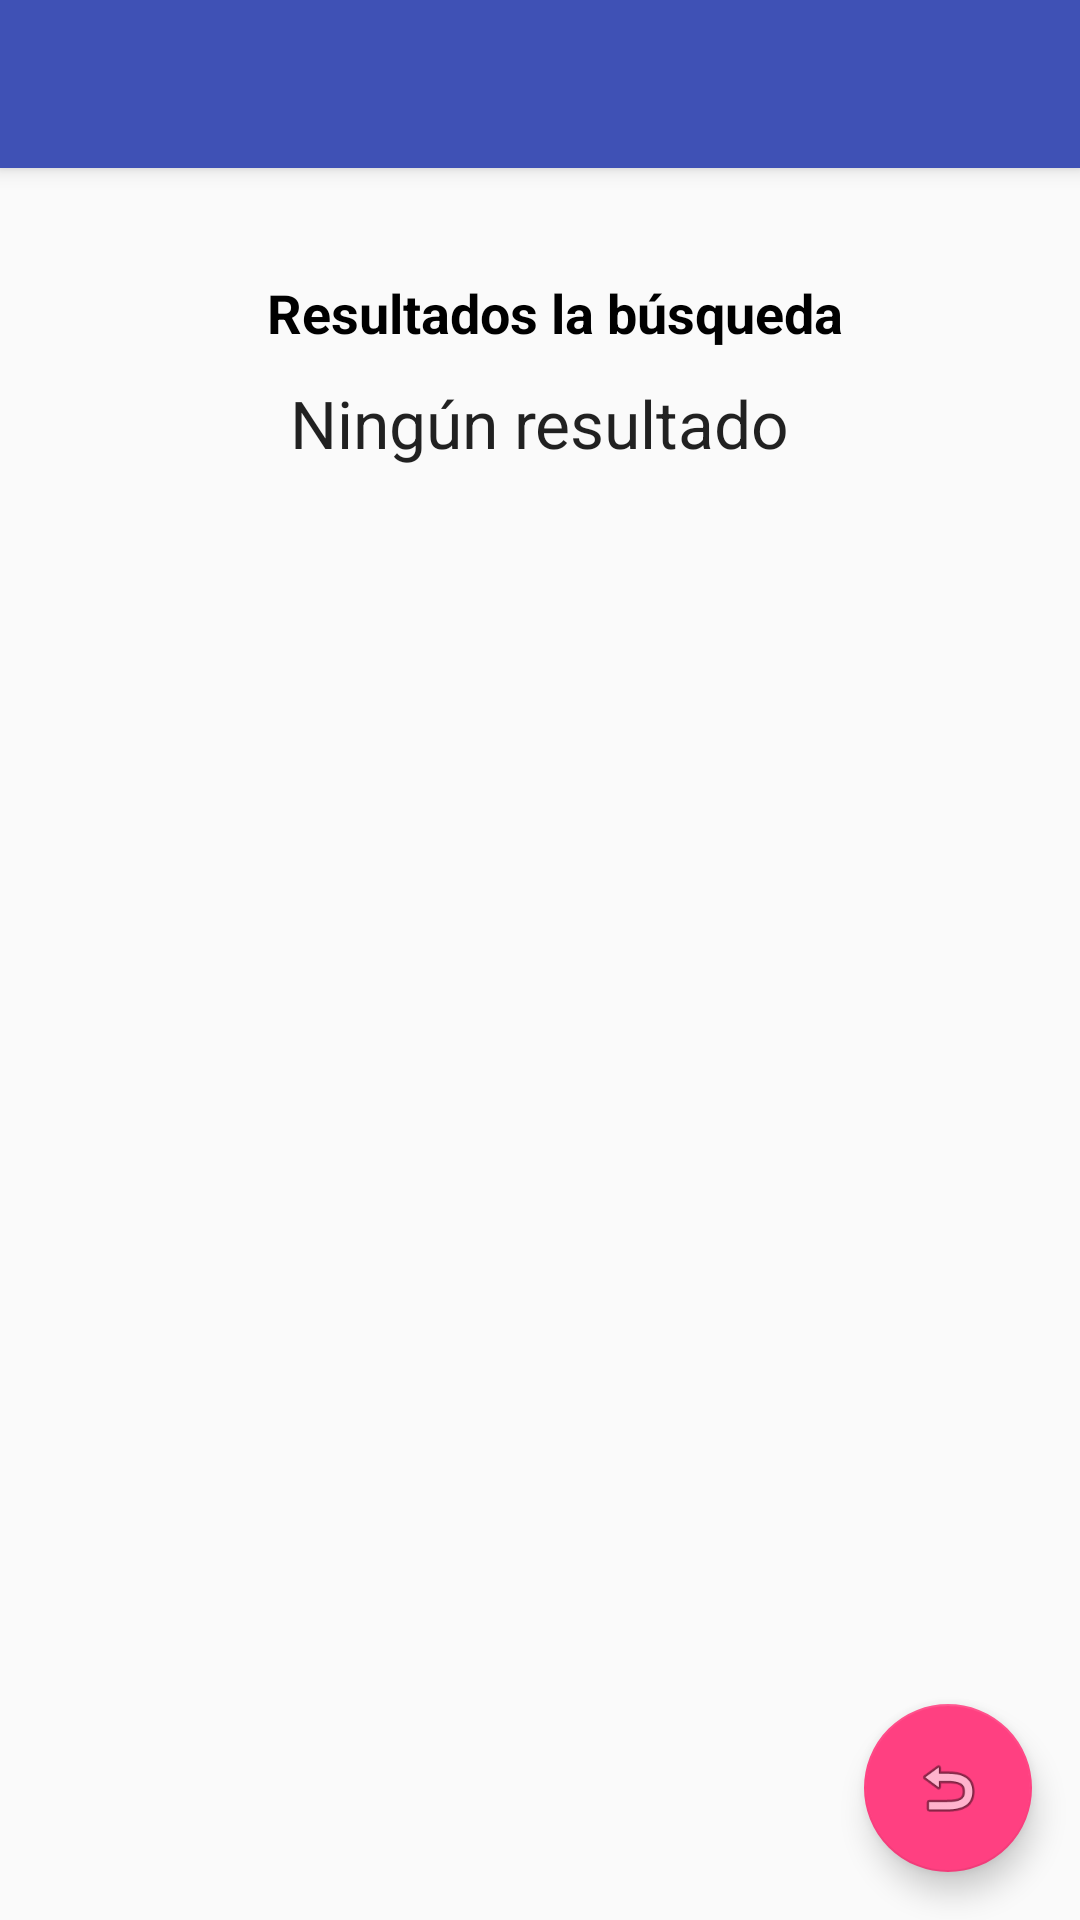

Here is an Android app screen rendered from its layout file. Give the layout XML and the strings, colors and styles it references.
<!-- AndroidManifest.xml: application theme AppTheme -->
<!-- res/layout/activity_lista_recuerdos.xml -->
<?xml version="1.0" encoding="utf-8"?>
<android.support.design.widget.CoordinatorLayout xmlns:android="http://schemas.android.com/apk/res/android"
    xmlns:app="http://schemas.android.com/apk/res-auto"
    xmlns:tools="http://schemas.android.com/tools"
    android:layout_width="match_parent"
    android:layout_height="match_parent"
    android:fitsSystemWindows="true"
    tools:context="com.example.ricardogarcia.portalderecuerdos.ListaRecuerdos">

    <android.support.design.widget.AppBarLayout
        android:layout_width="match_parent"
        android:layout_height="wrap_content"
        android:theme="@style/AppTheme.AppBarOverlay">

        <android.support.v7.widget.Toolbar
            android:id="@+id/toolbar"
            android:layout_width="match_parent"
            android:layout_height="?attr/actionBarSize"
            android:background="?attr/colorPrimary"
            app:popupTheme="@style/AppTheme.PopupOverlay" />

    </android.support.design.widget.AppBarLayout>

    <include layout="@layout/content_lista_recuerdos" />

    <android.support.design.widget.FloatingActionButton
        android:id="@+id/fab"
        android:layout_width="wrap_content"
        android:layout_height="wrap_content"
        android:layout_gravity="bottom|end"
        android:layout_margin="@dimen/fab_margin"
        android:src="@android:drawable/ic_menu_revert" />

</android.support.design.widget.CoordinatorLayout>
<!-- res/layout/content_lista_recuerdos.xml (included above) -->
<?xml version="1.0" encoding="utf-8"?>
<RelativeLayout xmlns:android="http://schemas.android.com/apk/res/android"
    xmlns:app="http://schemas.android.com/apk/res-auto"
    xmlns:tools="http://schemas.android.com/tools"
    android:layout_width="match_parent"
    android:layout_height="match_parent"
    android:paddingBottom="@dimen/activity_vertical_margin"
    android:paddingLeft="@dimen/activity_horizontal_margin"
    android:paddingRight="@dimen/activity_horizontal_margin"
    android:paddingTop="@dimen/activity_vertical_margin"
    app:layout_behavior="@string/appbar_scrolling_view_behavior"
    tools:context="com.example.ricardogarcia.portalderecuerdos.ListaRecuerdos"
    tools:showIn="@layout/activity_lista_recuerdos">

    <TextView
        android:id="@+id/resultRecuerdos"
        android:layout_width="match_parent"
        android:layout_height="wrap_content"
        android:layout_marginTop="@dimen/margin_top_title"
        android:gravity="center_horizontal"
        android:paddingLeft="@dimen/padding_left"
        android:text="@string/resultados_busqueda"
        android:textColor="@color/black"
        android:textSize="@dimen/text_size"
        android:textStyle="bold" />

    <ListView
        android:id="@+id/listResults"
        android:layout_width="match_parent"
        android:layout_height="wrap_content"
        android:layout_below="@+id/resultRecuerdos"
        android:layout_marginTop="@dimen/margin_top_title"
        android:paddingLeft="@dimen/activity_horizontal_margin"
        android:paddingRight="@dimen/activity_horizontal_margin"
        android:divider="@drawable/list_divider"/>


    <LinearLayout
        android:id="@+id/emptyView"
        android:layout_width="fill_parent"
        android:layout_height="@dimen/height_header"
        android:layout_below="@+id/resultRecuerdos"
        android:orientation="vertical">
        <TextView
            android:id="@+id/textNoResults"
            android:layout_width="wrap_content"
            android:layout_height="wrap_content"
            android:layout_gravity="center_horizontal"
            android:paddingTop="@dimen/margin_top"
            android:text="@string/no_resultados"
            android:textAppearance="?android:attr/textAppearanceLarge" />
    </LinearLayout>


</RelativeLayout>
<!-- resources referenced by this layout -->
<resources>
  <color name="black">#000000</color>
  <dimen name="activity_horizontal_margin">16dp</dimen>
  <dimen name="activity_vertical_margin">16dp</dimen>
  <dimen name="fab_margin">16dp</dimen>
  <dimen name="height_header">48dp</dimen>
  <dimen name="margin_top">10dp</dimen>
  <dimen name="margin_top_title">20dp</dimen>
  <dimen name="padding_left">10dp</dimen>
  <dimen name="text_size">18sp</dimen>
  <!-- drawable list_divider (drawable-xxxhdpi) -->
  <?xml version="1.0" encoding="UTF-8"?>
  <inset xmlns:android="http://schemas.android.com/apk/res/android"
      android:insetLeft="5dp"
      android:insetRight="5dp" >
  
      <shape android:shape="line" >
  
          <stroke
              android:width="1dp"
              android:color="@color/background_tab" />
  
          <size android:height="2dp" />
      </shape>
  
  </inset>
  <string name="no_resultados">Ningún resultado</string>
  <string name="resultados_busqueda">Resultados la búsqueda</string>
  <style name="AppTheme.AppBarOverlay" parent="ThemeOverlay.AppCompat.Dark.ActionBar" />
  <style name="AppTheme.PopupOverlay" parent="ThemeOverlay.AppCompat.Light" />
  <style name="AppTheme" parent="Theme.AppCompat.Light.DarkActionBar">
          
          <item name="colorPrimary">@color/colorPrimary</item>
          <item name="colorPrimaryDark">@color/colorPrimaryDark</item>
          <item name="colorAccent">@color/colorAccent</item>
      </style>
  <color name="background_tab">#969696</color>
  <color name="colorPrimary">#3F51B5</color>
  <color name="colorPrimaryDark">#303F9F</color>
  <color name="colorAccent">#FF4081</color>
</resources>
